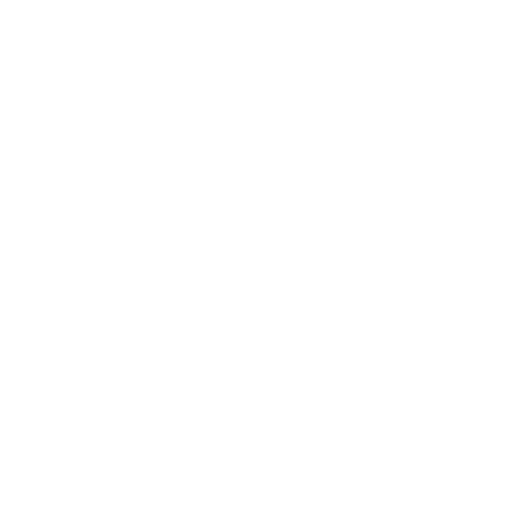
t = 0.00 s
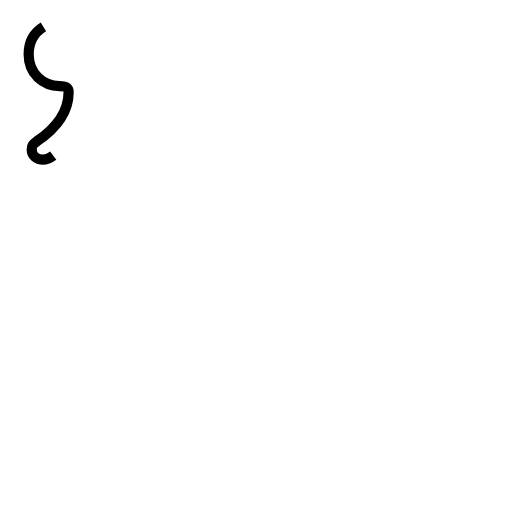
t = 0.57 s
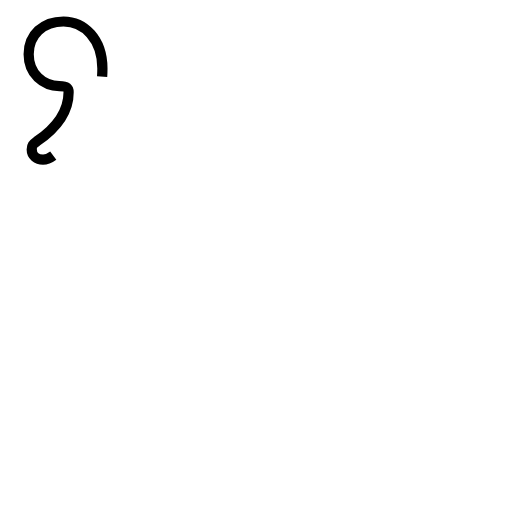
t = 0.85 s
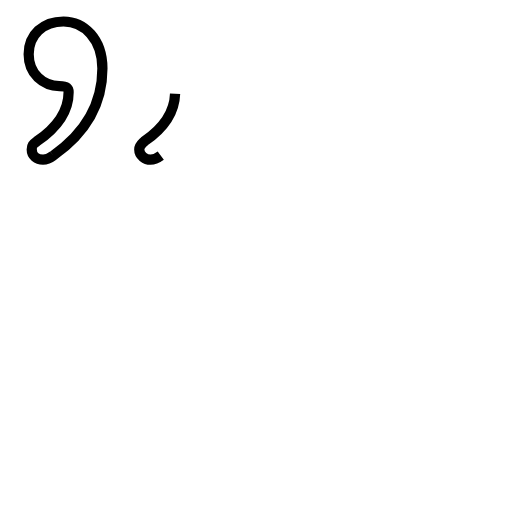
t = 1.42 s
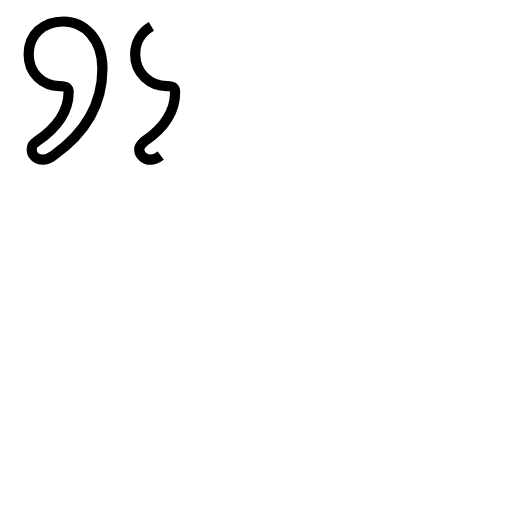
t = 1.71 s
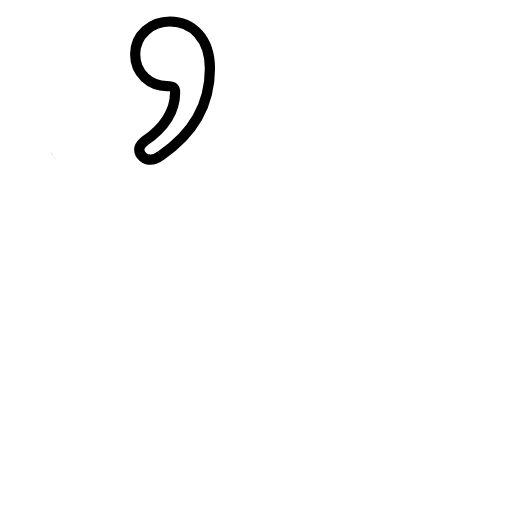
t = 2.27 s

The animated SVG that drew these frames (rendered in a browser with its animation timeline set to each time). Animation: 2 SMIL elements (animate=2); one cycle of 2.27 s.

<?xml version='1.0' encoding='utf-8'?>
<svg viewBox="0.0 -6.0 50.0 50.0" version="1.1" xmlns="http://www.w3.org/2000/svg"><rect x="-1000" y="-1000" width="2000" height="2000" stroke="white" fill="white" /><g style="fill:none;stroke:#000000;stroke-width:1"><path d="M 5.2 -28.8 C 4.8 -28.5 4.5 -28.4 4.2 -28.4 C 3.6 -28.4 3.1 -28.8 3.1 -29.4 C 3.1 -29.8 3.2 -29.9 3.6 -30.2 C 5.5 -31.5 6.7 -33.1 6.7 -35.0 C 6.7 -35.5 6.4 -35.6 5.8 -35.6 C 4.2 -35.6 2.8 -36.8 2.8 -38.7 C 2.8 -40.6 4.2 -41.9 6.2 -41.9 C 8.2 -41.9 10.0 -40.2 10.0 -37.3 C 10.0 -33.6 8.2 -30.9 5.2 -28.8 Z " transform="translate(0.0 38.0)" stroke-dasharray="37.88011332859796" stroke-dashoffset="37.88011332859796"><animate attributeName="stroke-dashoffset" from="37.88011332859796" to="0" dur="1.1364033998579386s" begin="0s; anim_end.end" fill="freeze" id="anim0" /></path><path d="M 15.7 -28.8 C 15.3 -28.5 15.1 -28.4 14.7 -28.4 C 14.2 -28.4 13.6 -28.8 13.6 -29.4 C 13.6 -29.8 13.8 -29.9 14.1 -30.2 C 16.0 -31.5 17.1 -33.1 17.1 -35.0 C 17.1 -35.5 16.9 -35.6 16.3 -35.6 C 14.7 -35.6 13.2 -36.8 13.2 -38.7 C 13.2 -40.6 14.8 -41.9 16.6 -41.9 C 18.8 -41.9 20.5 -40.2 20.5 -37.3 C 20.5 -33.6 18.8 -30.9 15.7 -28.8 Z" transform="translate(0.0 38.0)" stroke-dasharray="37.87902431020745" stroke-dashoffset="37.87902431020745"><animate attributeName="stroke-dashoffset" from="37.87902431020745" to="0" dur="1.1363707293062235s" begin="anim0.end" fill="freeze" id="anim_end" /></path></g></svg>
